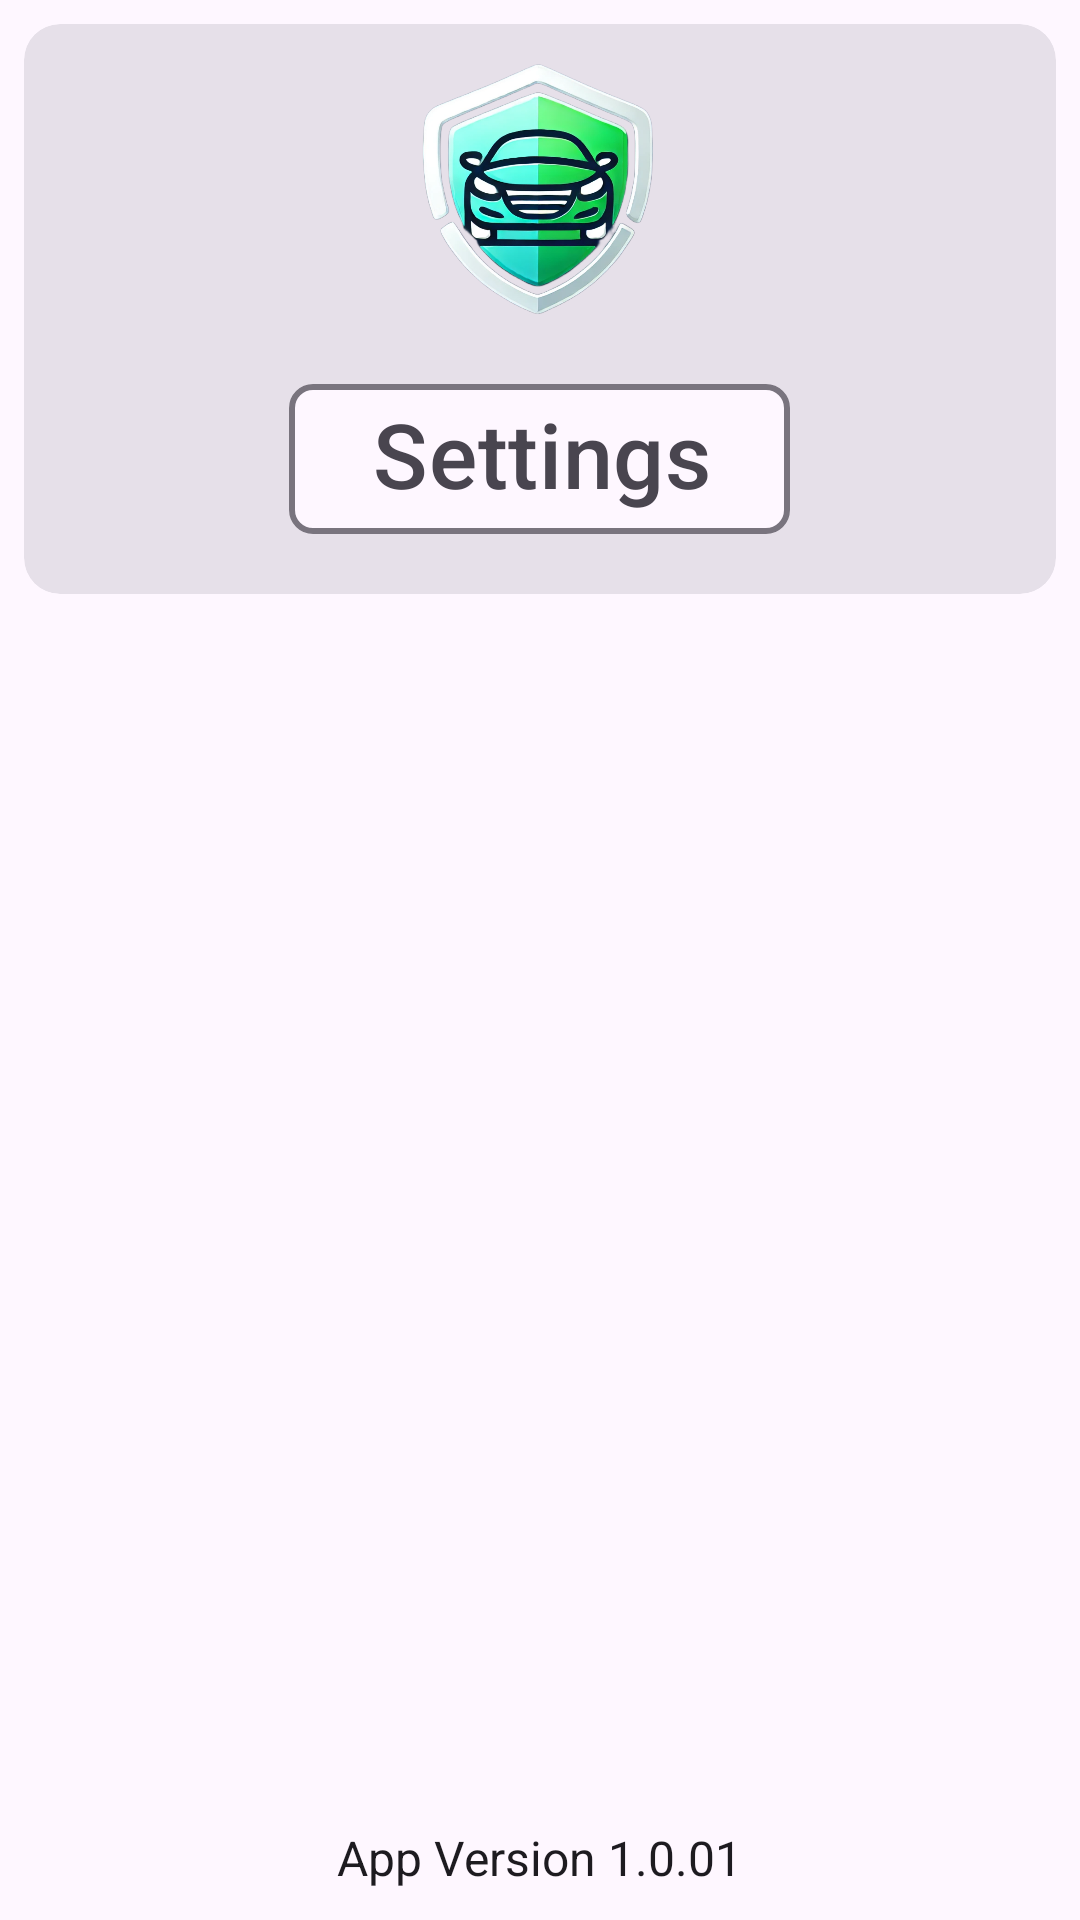

Produce the Android XML layout that renders to this screen, including the resource entries it uses.
<!-- AndroidManifest.xml: application theme Theme.SafeDriveAlert -->
<!-- res/layout/activity_settings.xml -->
<?xml version="1.0" encoding="utf-8"?>
<RelativeLayout xmlns:android="http://schemas.android.com/apk/res/android"
    xmlns:tools="http://schemas.android.com/tools"
    xmlns:app="http://schemas.android.com/apk/res-auto"
    android:layout_width="match_parent"
    android:layout_height="match_parent"
    tools:context=".SettingsActivity">

    <com.google.android.material.card.MaterialCardView
        android:id="@+id/card"
        android:layout_width="match_parent"
        android:layout_height="wrap_content"
        android:layout_margin="8dp"
        style="?attr/materialCardViewFilledStyle"
        android:layout_alignParentTop="true">

        <LinearLayout
            android:layout_width="match_parent"
            android:layout_height="wrap_content"
            android:orientation="vertical">

            <ImageView
                android:id="@+id/setting_icon"
                android:layout_width="150dp"
                android:layout_height="100dp"
                android:src="@drawable/logo"
                android:layout_gravity="center" />

            <com.google.android.material.chip.Chip
                android:id="@+id/chip"
                android:layout_width="wrap_content"
                style="@style/Widget.Material3.Chip.Suggestion"
                android:layout_height="wrap_content"
                app:chipStrokeWidth="2dp"
                android:clickable="false"
                android:checkable="false"
                app:chipMinHeight="50dp"
                app:chipStartPadding="20dp"
                app:chipEndPadding="20dp"
                android:textSize="30dp"
                android:text="Settings"
                android:layout_gravity="center"
                android:layout_margin="20dp" />

        </LinearLayout>

    </com.google.android.material.card.MaterialCardView>

    <androidx.recyclerview.widget.RecyclerView
        android:id="@+id/settings_recycler_view"
        android:layout_width="match_parent"
        android:layout_height="wrap_content"
        android:padding="16dp"
        android:layout_below="@id/card"
        android:layout_above="@id/app_version"/>

    <TextView
        android:id="@+id/app_version"
        android:layout_width="wrap_content"
        android:layout_height="wrap_content"
        android:text="App Version 1.0.01"
        android:layout_centerHorizontal="true"
        android:textSize="16sp"
        android:textColor="?attr/colorOnSurface"
        android:layout_alignParentBottom="true"
        android:layout_marginBottom="10dp"/>
</RelativeLayout>
<!-- resources referenced by this layout -->
<resources>
  <!-- drawable logo: png bitmap (drawable, 823174 bytes) -->
  <style name="Theme.SafeDriveAlert" parent="Base.Theme.SafeDriveAlert" />
  <style name="Base.Theme.SafeDriveAlert" parent="Theme.Material3.DayNight.NoActionBar">
          
  
      </style>
</resources>
